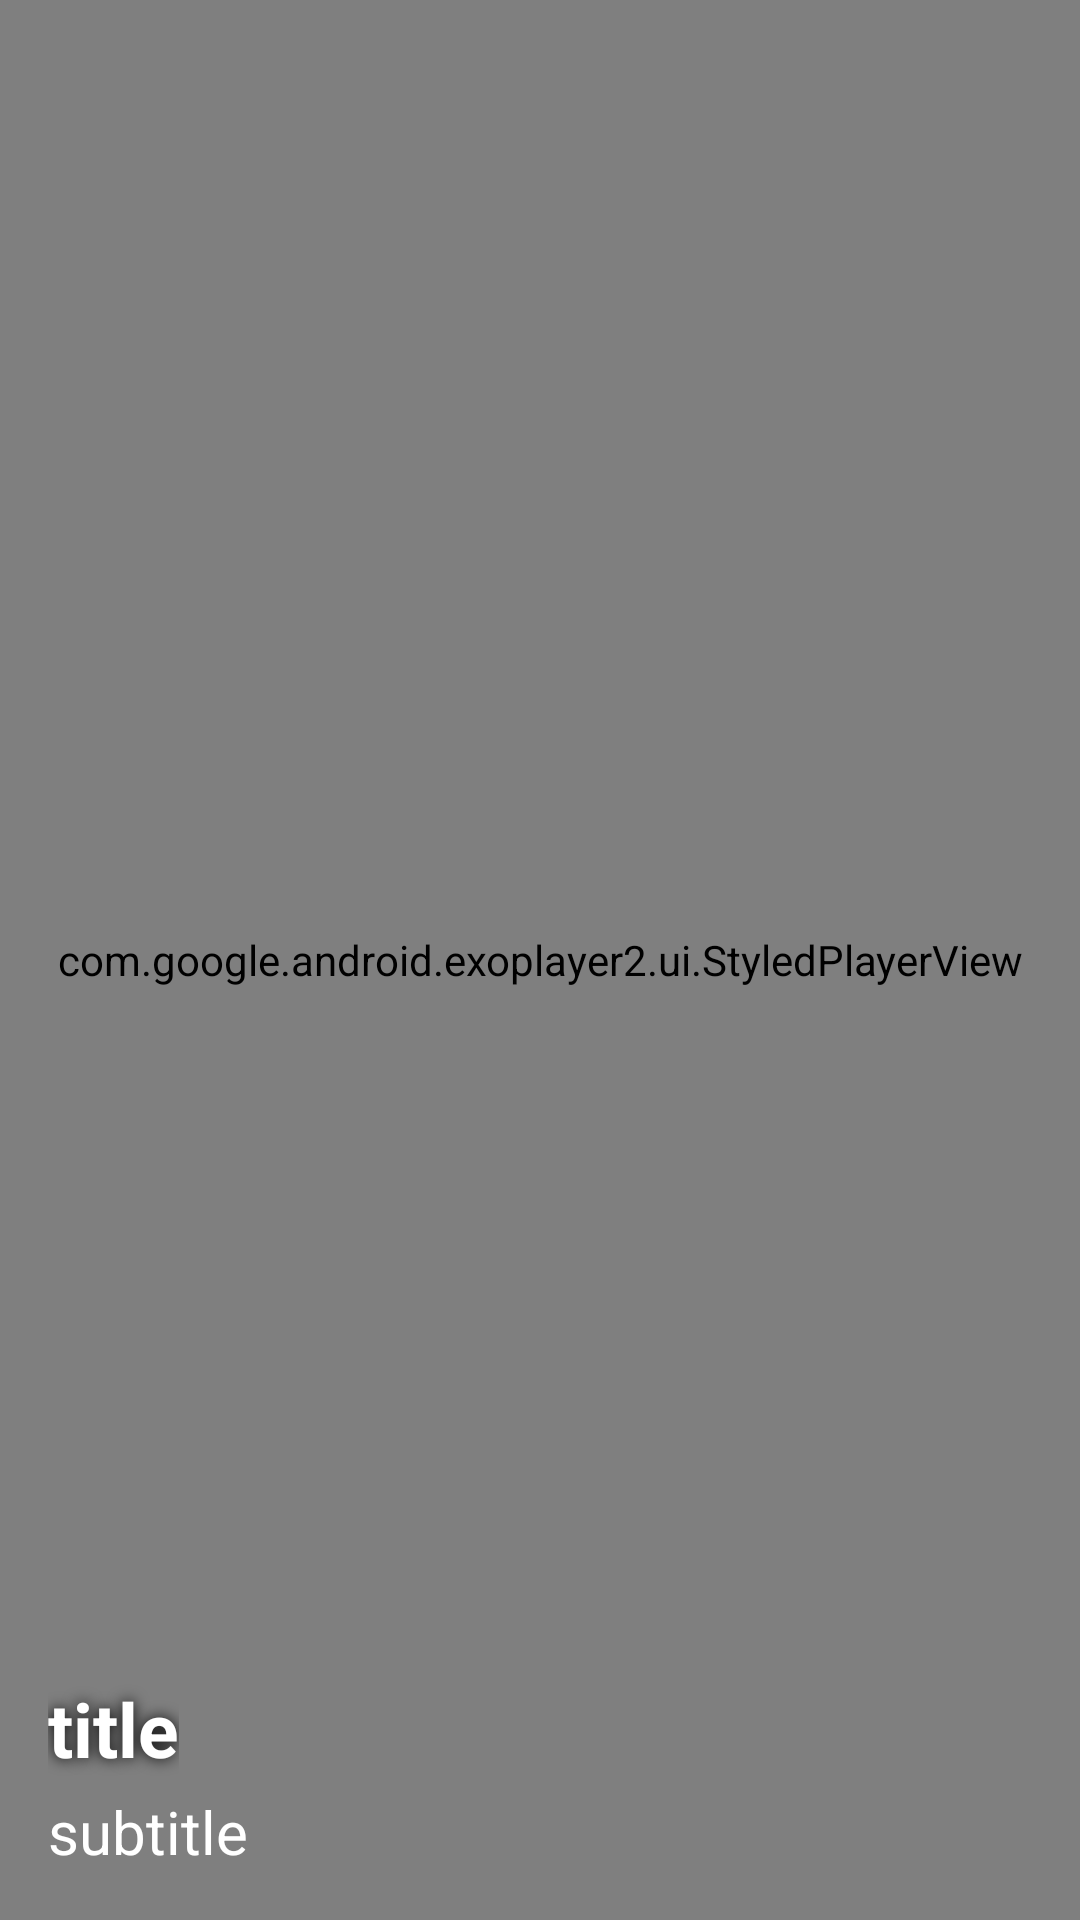

Reconstruct the res/layout file that produces this screen, plus the resources it refers to.
<!-- AndroidManifest.xml: application theme Theme.TestPayment -->
<!-- res/layout/video_tictok_item.xml -->
<?xml version="1.0" encoding="utf-8"?>
<androidx.constraintlayout.widget.ConstraintLayout xmlns:android="http://schemas.android.com/apk/res/android"
    xmlns:app="http://schemas.android.com/apk/res-auto"
    xmlns:tools="http://schemas.android.com/tools"
    android:layout_width="match_parent"
    android:layout_height="match_parent">

    <TextView
        android:id="@+id/txt_tic_subtitle"
        android:layout_width="wrap_content"
        android:layout_height="wrap_content"
        android:layout_marginStart="16dp"
        android:layout_marginBottom="16dp"
        android:elevation="3dp"
        android:text="subtitle"
        android:textColor="@color/white"
        android:textSize="20sp"
        app:layout_constraintBottom_toBottomOf="parent"
        app:layout_constraintEnd_toEndOf="parent"
        app:layout_constraintHorizontal_bias="0.0"
        app:layout_constraintStart_toStartOf="parent" />

    <com.google.android.exoplayer2.ui.StyledPlayerView
        android:id="@+id/tick_tock"
        android:layout_width="0dp"
        android:layout_height="0dp"
        app:layout_constraintBottom_toBottomOf="parent"

        app:layout_constraintEnd_toEndOf="parent"
        app:layout_constraintStart_toStartOf="parent"
        app:layout_constraintTop_toTopOf="parent"
        app:resize_mode="fill"
        tools:visibility="visible">

    </com.google.android.exoplayer2.ui.StyledPlayerView>

    <TextView

        android:id="@+id/txt_tic_title"
        android:layout_width="wrap_content"
        android:layout_height="wrap_content"
        android:layout_marginStart="16dp"
        android:layout_marginBottom="4dp"
        android:elevation="6dp"
        android:shadowColor="@color/black"
        android:shadowDx="0"
        android:shadowDy="0"
        android:shadowRadius="12"
        android:text="title"
        android:textColor="@color/white"
        android:textSize="25sp"
        android:textStyle="bold"
        app:layout_constraintBottom_toTopOf="@+id/txt_tic_subtitle"
        app:layout_constraintStart_toStartOf="parent" />

</androidx.constraintlayout.widget.ConstraintLayout>
<!-- resources referenced by this layout -->
<resources>
  <style name="Theme.TestPayment" parent="Theme.MaterialComponents.DayNight.DarkActionBar">
          
          <item name="colorPrimary">@color/purple_500</item>
          <item name="colorPrimaryVariant">@color/purple_700</item>
          <item name="colorOnPrimary">@color/white</item>
          
          <item name="android:windowActivityTransitions">true</item>
  
          <item name="colorSecondary">@color/teal_200</item>
          <item name="colorSecondaryVariant">@color/teal_700</item>
          <item name="colorOnSecondary">@color/black</item>
          
          <item name="android:statusBarColor" tools:targetApi="l">?attr/colorPrimaryVariant</item>
          
      </style>
  <!-- not gathered from this repository: default colours our renderer supplied (Android Studio template values) -->
  <color name="purple_500">#FF6200EE</color>
  <color name="purple_700">#FF3700B3</color>
  <color name="teal_200">#FF03DAC5</color>
  <color name="teal_700">#FF018786</color>
  <color name="black">#FF000000</color>
  <color name="white">#FFFFFFFF</color>
</resources>
